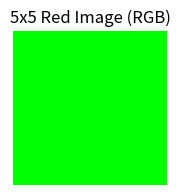

The matplotlib source for this figure:
import numpy as np
import matplotlib.pyplot as plt
# Create a 5x5 RGB image by stacking channels
r = np.zeros((5,5), dtype=np.uint8)   # red channel all 255
g = np.zeros((5,5), dtype=np.uint8) + 255  # green 0
b = np.zeros((5,5), dtype=np.uint8)        # blue 0

rgb = np.stack([r, g, b], axis=-1)  # shape (5,5,3)
print("shape:", rgb.shape)  # -> (5,5,3)
print("pixel at (0,0):", rgb[0,0])  # -> [255, 0, 0]  (R,G,B)
plt.figure(figsize=(2,2))
plt.title("5x5 Red Image (RGB)")
plt.imshow(rgb)
plt.axis('off')
plt.show()